Run: headless pygame with SDL's dummy video driver; simulated clock (each Clock.tick advances the game by its frame time, no real sleeping); random seed 0; keys injected as events and as key.get_pressed() state; no mouse input.
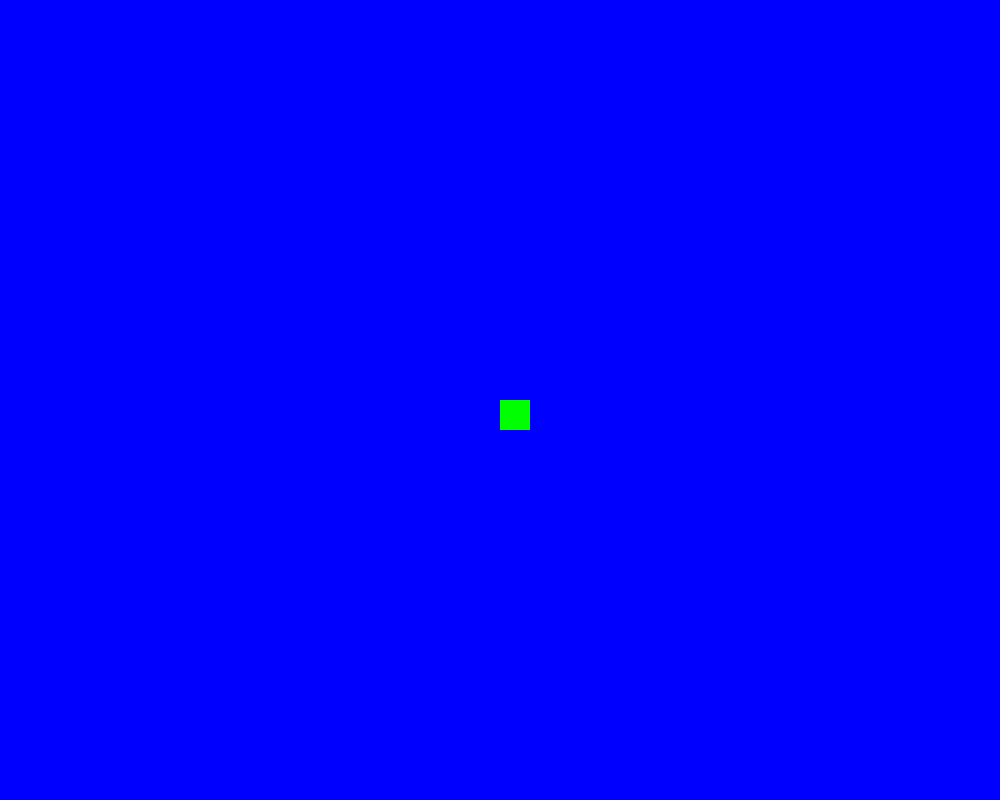
Frame 1 of 4 · flips 1–60 · no input
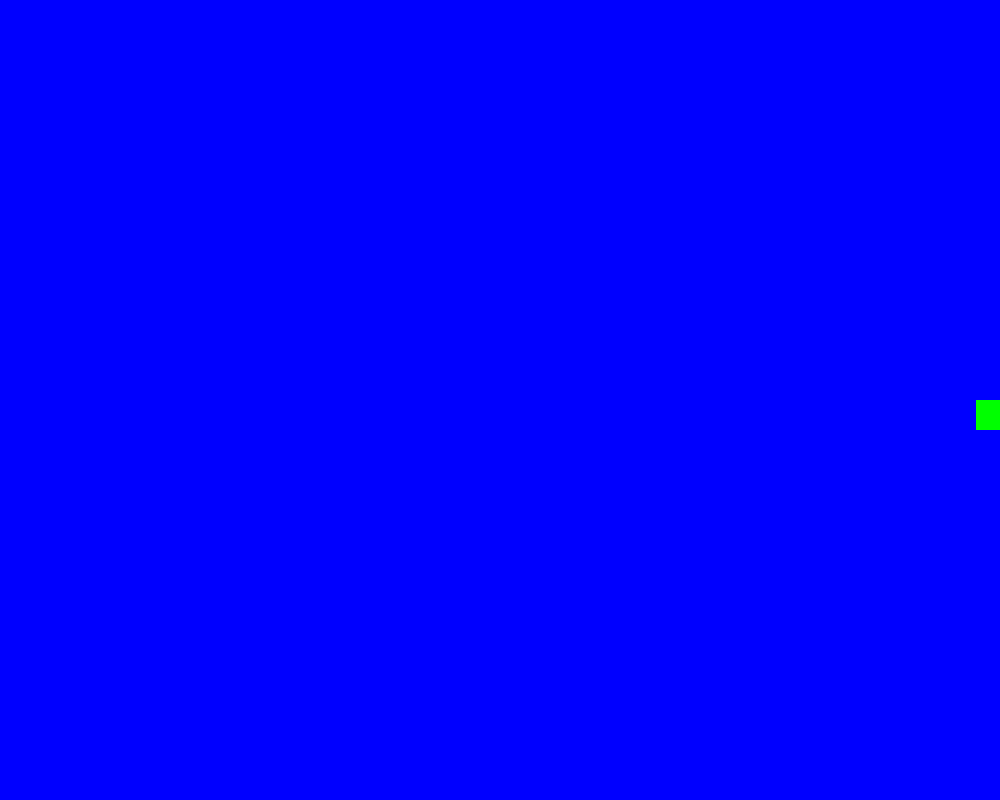
Frame 2 of 4 · flips 61–180 · tapped SPACE, RETURN · held RIGHT (→), D
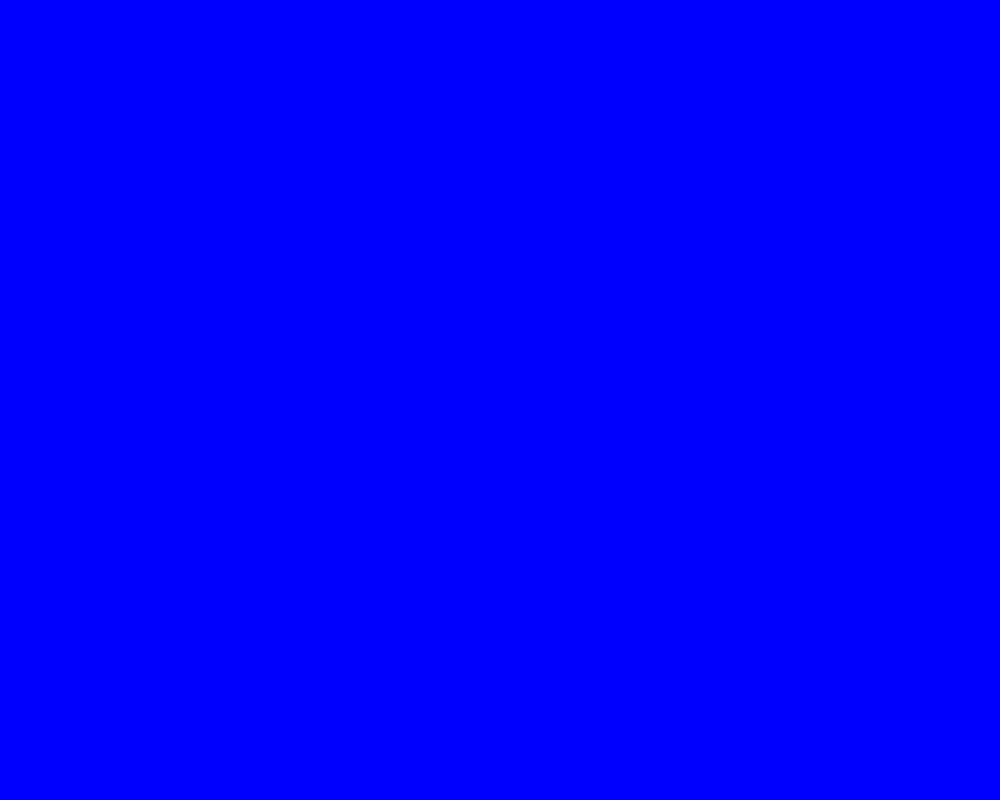
Frame 3 of 4 · flips 181–300 · held DOWN (↓), S
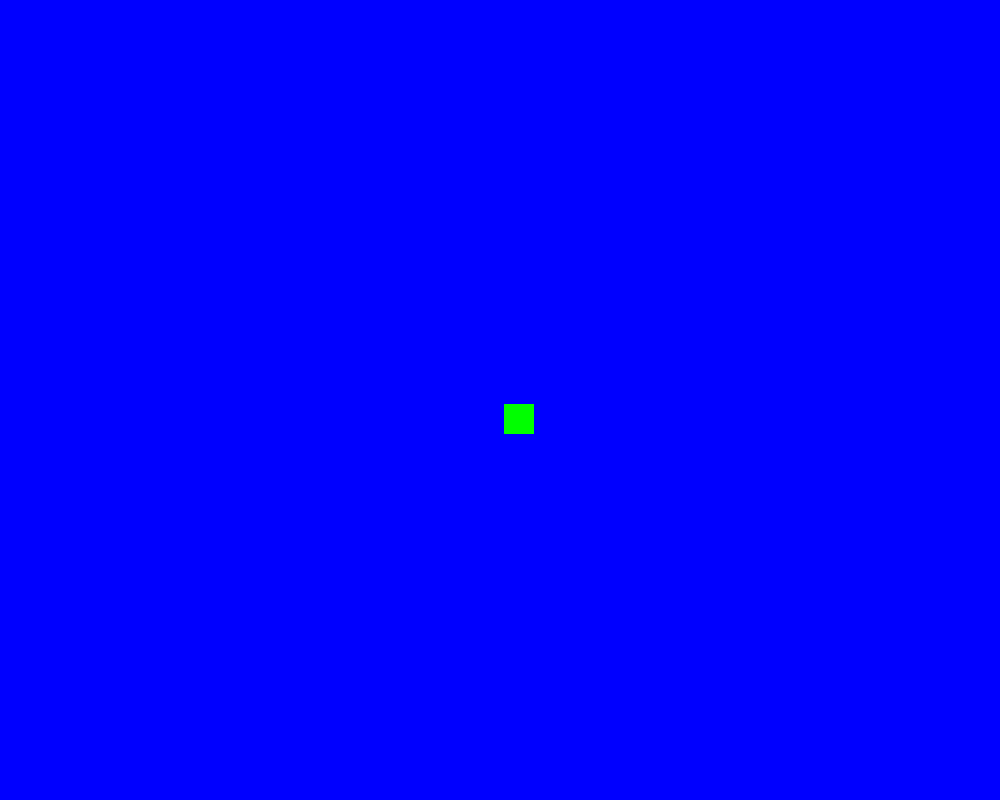
Frame 4 of 4 · flips 301–420 · held LEFT (←), A, UP (↑), W

The pygame program that drew these frames:

import pygame, sys
from pygame.locals import QUIT
from pygame import mixer

import random

pygame.init()

Screen_Width = 1000
Screen_Height = 800
screen = pygame.display.set_mode((Screen_Width, Screen_Height))
pygame.display.set_caption("Monster_Dudes_Project")

clock = pygame.time.Clock()

FPS = 60

class Player(pygame.sprite.Sprite):
    def __init__(self,x,y,deltax,deltay):
        self.x = x
        self.y = y
        self.deltax = deltax
        self.deltay = deltay
        self.image = pygame.Surface((30,30), pygame.SRCALPHA, 32)
        self.image.fill("Green")
        self.image.convert_alpha()
        self.rect = self.image.get_rect(center = (self.x,self.y))

    def display(self):
        screen.blit(self.image,(self.x,self.y))

    def move(self):
        if key[pygame.K_LEFT]:
            self.deltax = -4
        elif key[pygame.K_RIGHT]:
            self.deltax = 4
        else:
            self.deltax = 0
            
        if key[pygame.K_UP]:
            self.deltay = -4
        elif key[pygame.K_DOWN]:
            self.deltay = 4
        else:
            self.deltay = 0

    def update_position(self):
        self.x += self.deltax
        self.y += self.deltay

player = Player(Screen_Width/2,Screen_Height/2,0,0)

################################################

keepGameRunning = True

while keepGameRunning:
    for event in pygame.event.get():
        if event.type == pygame.QUIT:  
           keepGameRunning = False
################################################
#code between hashtags is from https://www.geeksforgeeks.org/how-to-set-up-the-game-loop-in-pyggame/
           
    key = pygame.key.get_pressed()
    screen.fill("Blue")
    player.display()
    player.move()
    player.update_position()
    pygame.display.flip()


    clock.tick(FPS)

pygame.quit()
sys.exit()
